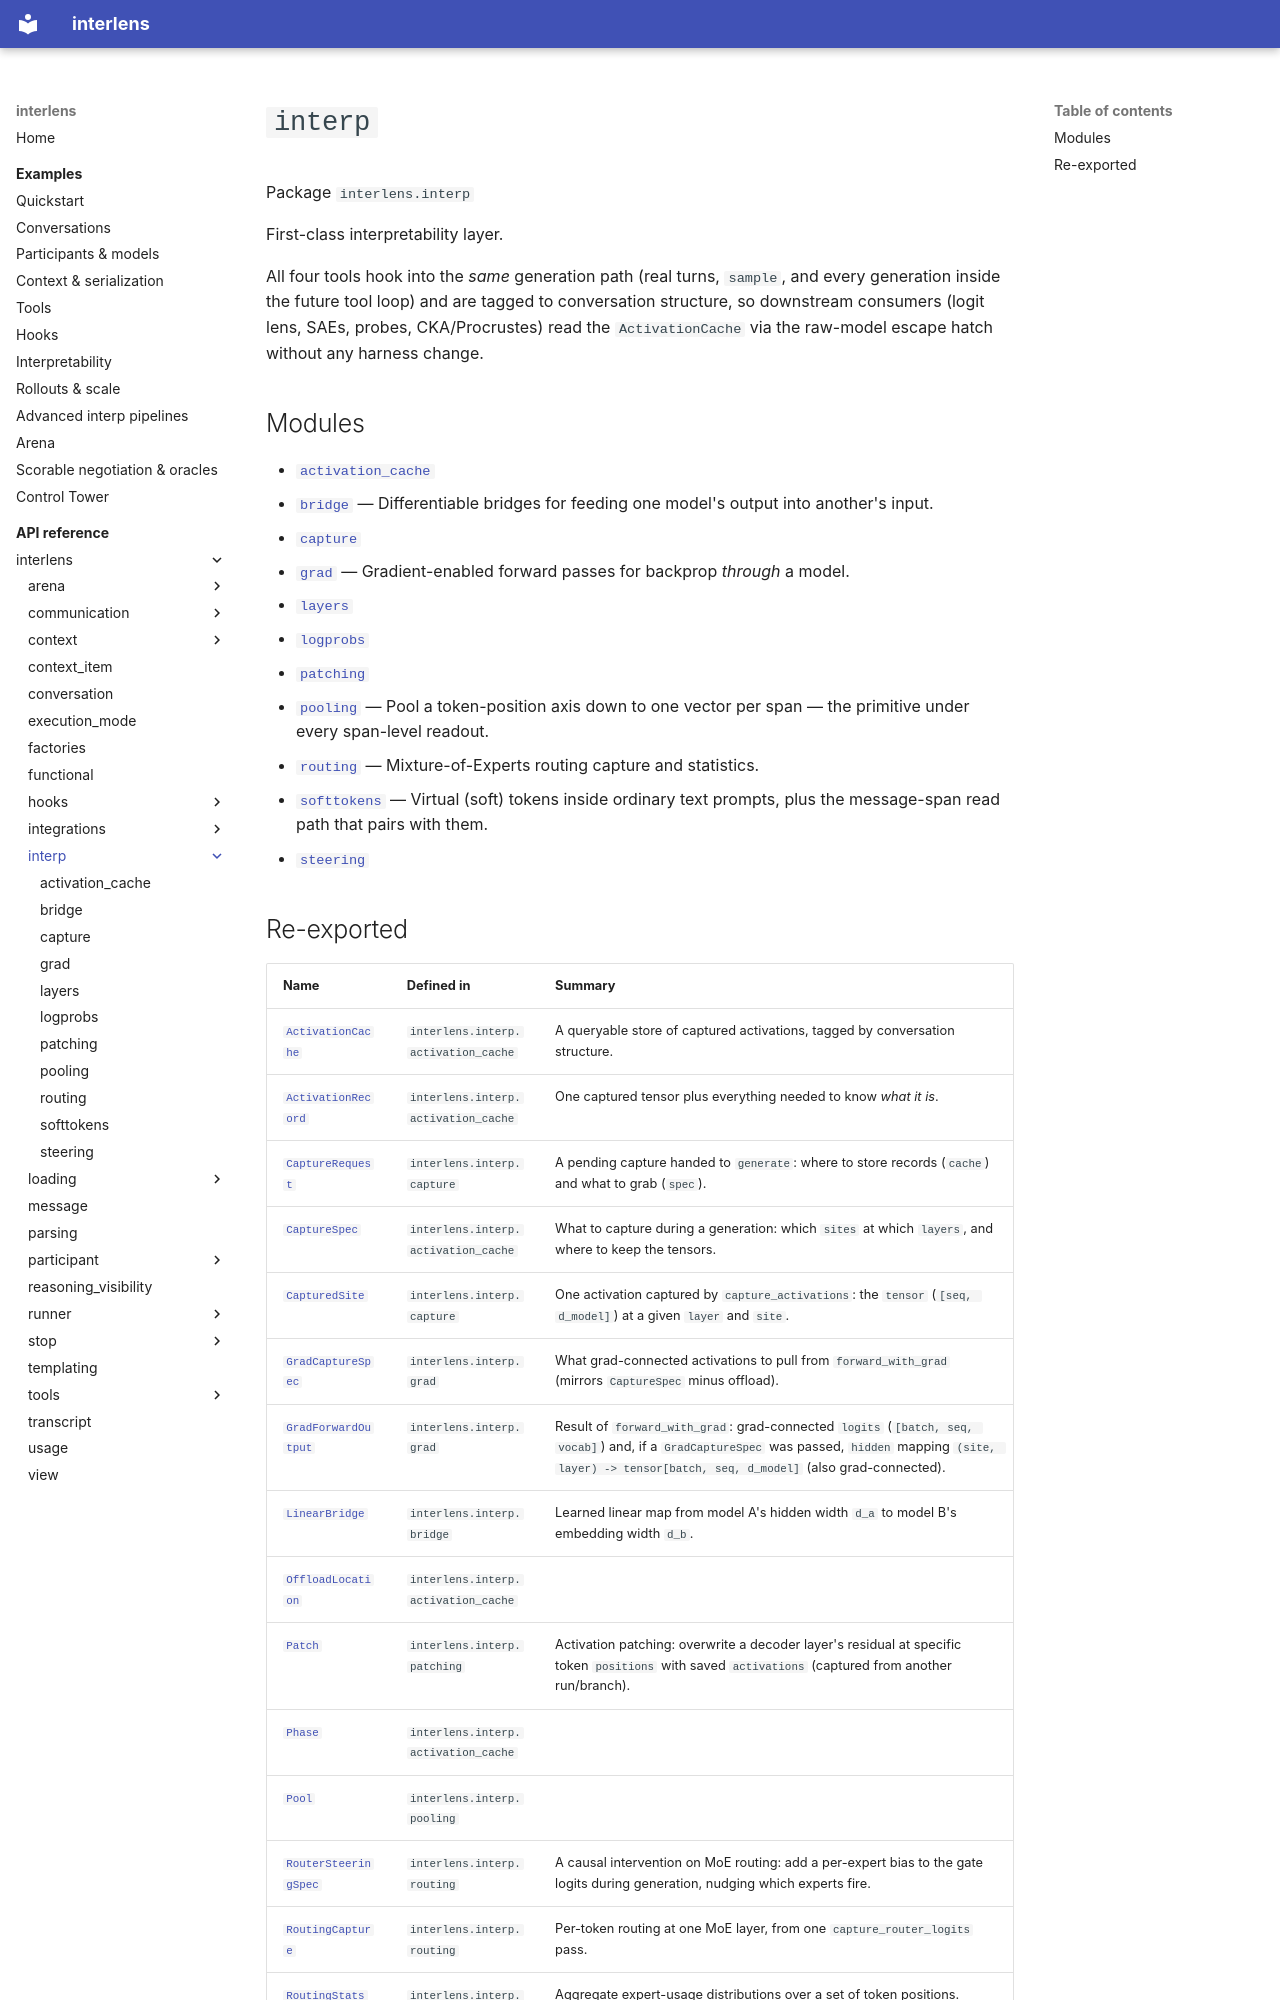

repository: Sid-MB/interlens · page: reference/interlens/interp/index.html · generator: mkdocs

# `interp`

Package `interlens.interp`

First-class interpretability layer.

All four tools hook into the *same* generation path (real turns, `sample`, and every generation inside the
future tool loop) and are tagged to conversation structure, so downstream consumers (logit lens, SAEs, probes,
CKA/Procrustes) read the `ActivationCache` via the raw-model escape hatch without any harness change.

## Modules

- [`activation_cache`](activation_cache/index.md)
- [`bridge`](bridge/index.md) — Differentiable bridges for feeding one model's output into another's input.
- [`capture`](capture/index.md)
- [`grad`](grad/index.md) — Gradient-enabled forward passes for backprop *through* a model.
- [`layers`](layers/index.md)
- [`logprobs`](logprobs/index.md)
- [`patching`](patching/index.md)
- [`pooling`](pooling/index.md) — Pool a token-position axis down to one vector per span — the primitive under every span-level readout.
- [`routing`](routing/index.md) — Mixture-of-Experts routing capture and statistics.
- [`softtokens`](softtokens/index.md) — Virtual (soft) tokens inside ordinary text prompts, plus the message-span read path that pairs with them.
- [`steering`](steering/index.md)
